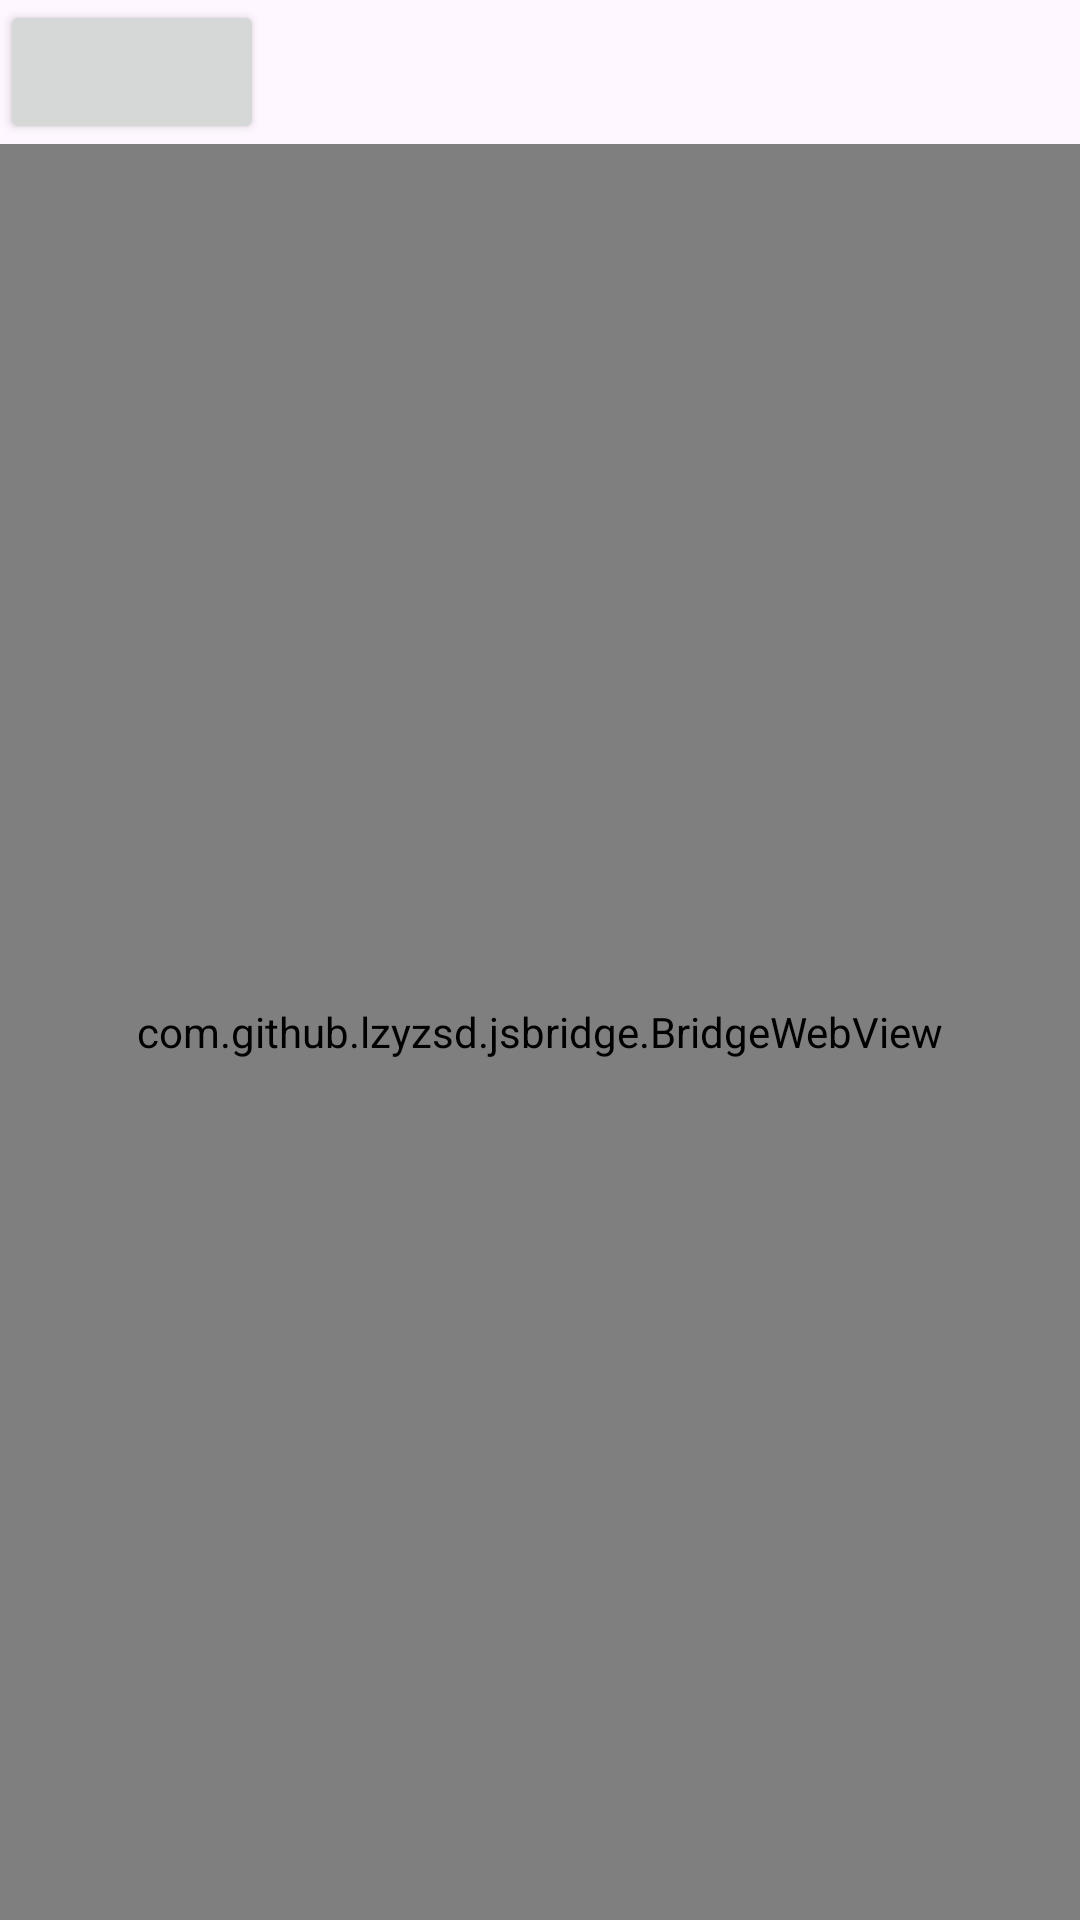

The Android layout XML behind this screen, and the referenced resources:
<!-- AndroidManifest.xml: application theme Theme.com.example.lib.RootCheck -->
<!-- res/layout/fragment_abstract.xml -->
<?xml version="1.0" encoding="utf-8"?>
<LinearLayout xmlns:android="http://schemas.android.com/apk/res/android"
             xmlns:tools="http://schemas.android.com/tools"
             android:layout_width="match_parent"
             android:layout_height="match_parent"
              android:orientation="vertical"
             tools:context=".AbstractFragment">
	
	
	<Button
			android:id="@+id/buttom"
			android:layout_width="wrap_content"
			android:layout_height="wrap_content"/>
	<com.github.lzyzsd.jsbridge.BridgeWebView
			android:id="@+id/webView"
			android:layout_width="match_parent"
			android:layout_height="match_parent"/>

</LinearLayout>
<!-- resources referenced by this layout -->
<resources>
  <style name="Theme.com.example.lib.RootCheck" parent="Base.Theme.com.example.lib.RootCheck" />
  <style name="Base.Theme.com.example.lib.RootCheck" parent="Theme.Material3.Light.NoActionBar">
          
          
      </style>
</resources>
